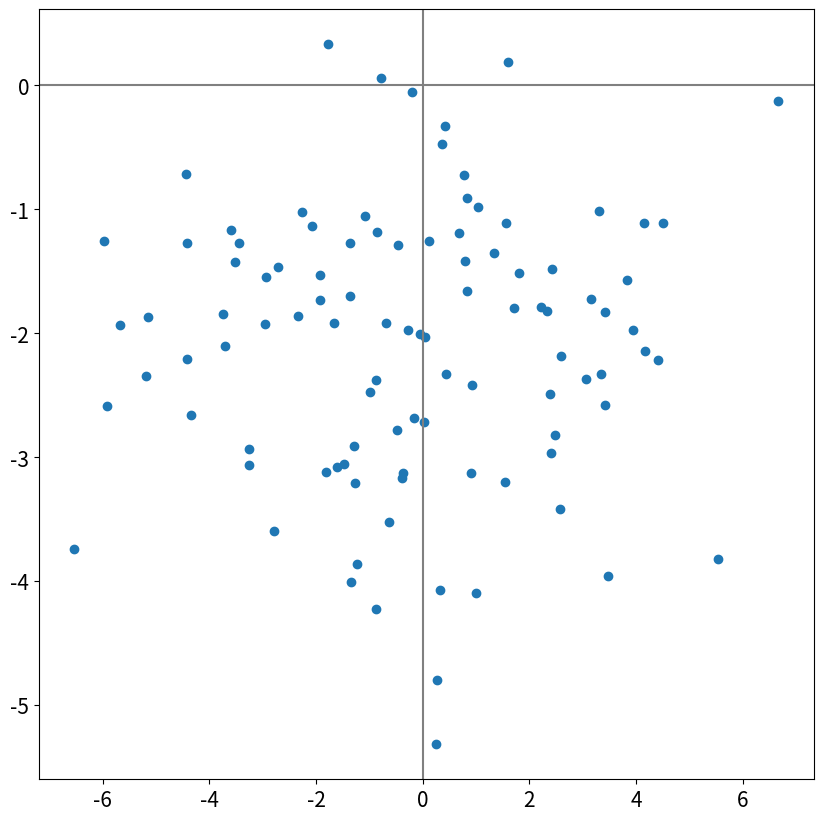

The script that saved this image:
# 연습1

import numpy as np
from numpy.random import normal
import matplotlib.pyplot as plt

N_SAMPLES = 100
x = normal(loc=0, scale=3, size=(N_SAMPLES,))
y = normal(loc=-2, scale=1, size=(N_SAMPLES,))
dataset = np.hstack([x.reshape(N_SAMPLES, 1),
                     y.reshape(N_SAMPLES, 1)])

fig, ax = plt.subplots(figsize=(10, 10))
ax.scatter(dataset[:, 0], dataset[:, 1])

ax.axhline(y=0, color='gray')
ax.axvline(x=0, color='gray')

ax.tick_params(labelsize=15)
plt.show()